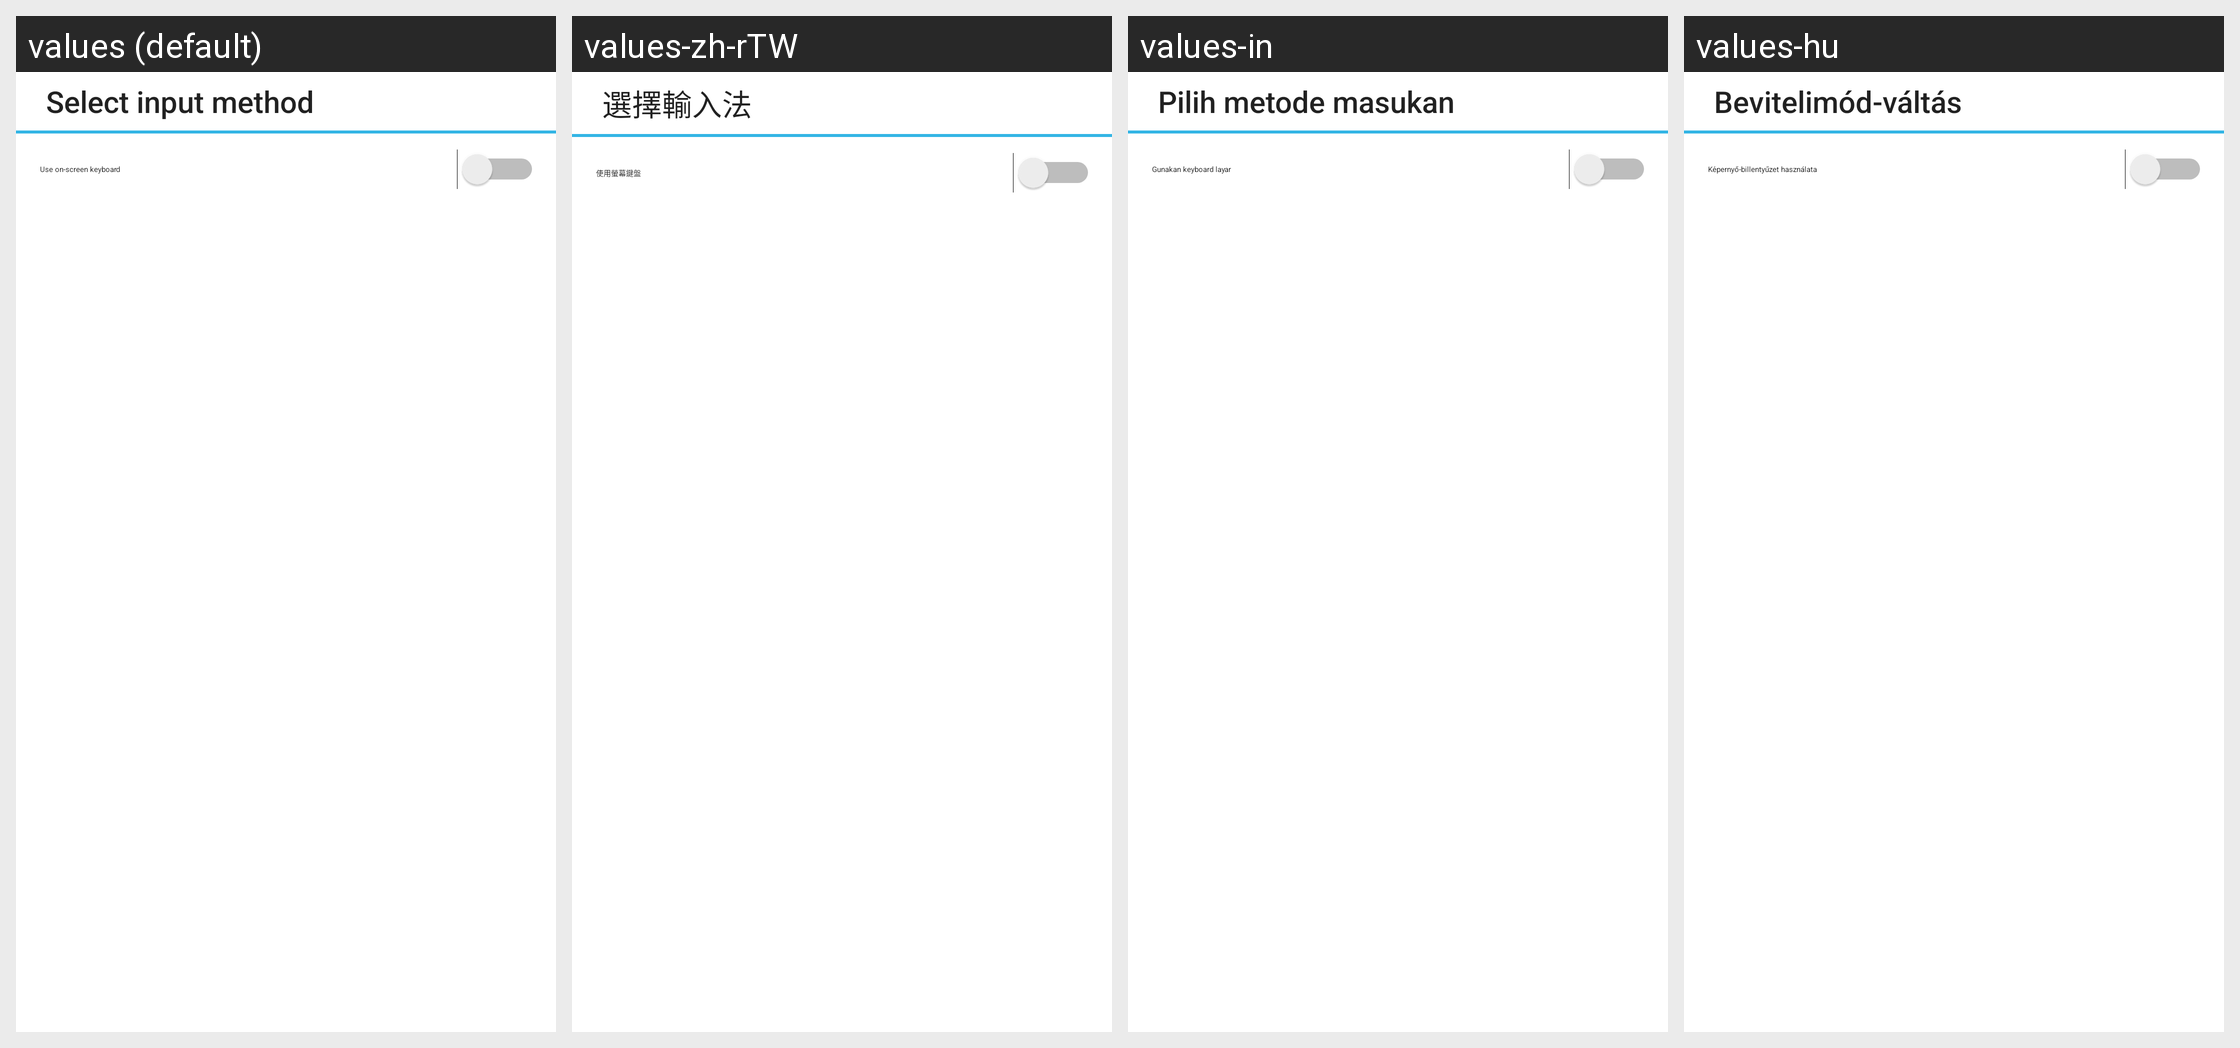

The same Android screen rendered under several of its app's locales, left to right. List the strings drawn on it with the default value and each locale's translation.
Android screen res/layout/input_method_switch_dialog_title.xml rendered under 4 locales, left to right: values (default), values-zh-rTW, values-in, values-hu. Device: Nexus 5 (rendered at 1080×1920; each locale shown at half size, 540×960, under a caption strip naming it); theme Theme.MaterialComponents.DayNight.NoActionBar.
Other locales in the repository, not shown: values-ar, values-as-rIN, values-az, values-ca, values-cs, values-da, values-de, values-en-rCA, values-en-rGB, values-en-rIE, values-en-rNZ, values-en-rPH, values-en-rUS, values-en-rZA, values-es, values-es-rES, values-es-rUS, values-et, values-eu, values-fa, values-fi, values-fr, values-fr-rCA, values-ga, values-gl, values-gu, values-hi-rIN, values-hr, values-hy, values-is, values-it, values-iw, values-ja, values-ja-rJP, values-kk, values-km-rKH, values-ko, values-ko-rKR, values-lo, values-lo-rLA, values-lt, values-lv, values-mk, values-ml-rIN, values-ms, values-nb, values-nl, values-pa, values-pl, values-pt, values-pt-rBR, values-pt-rPT, values-ro, values-si, values-si-rIN, values-sk, values-sl, values-sq, values-sr, values-sv, values-tr, values-ur, values-uz, values-vi, values-zh-rCN, values-zh-rHK, values-zh-rSG.
Strings drawn on this screen, with the default value and each locale's value (text and hints the layout hard-codes, and strings that could not be matched under every locale, appear in the picture but are not listed):

select_input_method
  values: Select input method
  values-zh-rTW: 選擇輸入法
  values-in: Pilih metode masukan
  values-hu: Bevitelimód-váltás

hardware_sec
  values: Use on-screen keyboard
  values-zh-rTW: 使用螢幕鍵盤
  values-in: Gunakan keyboard layar
  values-hu: Képernyő-billentyűzet használata
